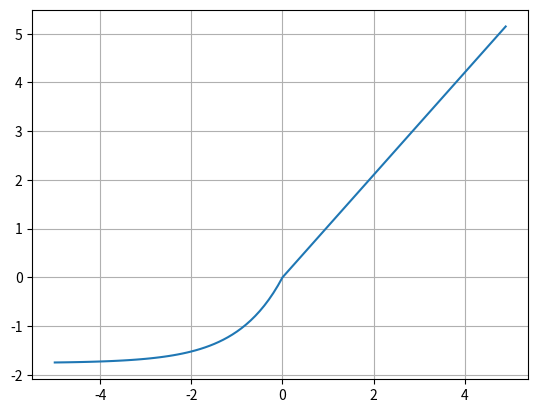

The matplotlib source for this figure:
import numpy as np
import matplotlib.pyplot as plt

alpha=1.67326324
scale=1.05070098

def selu(x) :
    return scale * (np.maximum(0,x)+np.minimum(0,alpha*(np.exp(x)-1)))
selu2=lambda x: scale * (np.maximum(0,x)+np.minimum(0,alpha*(np.exp(x)-1)))

x=np.arange(-5,5,0.1)
y=selu2(x)

plt.plot(x,y)
plt.grid()
plt.show()